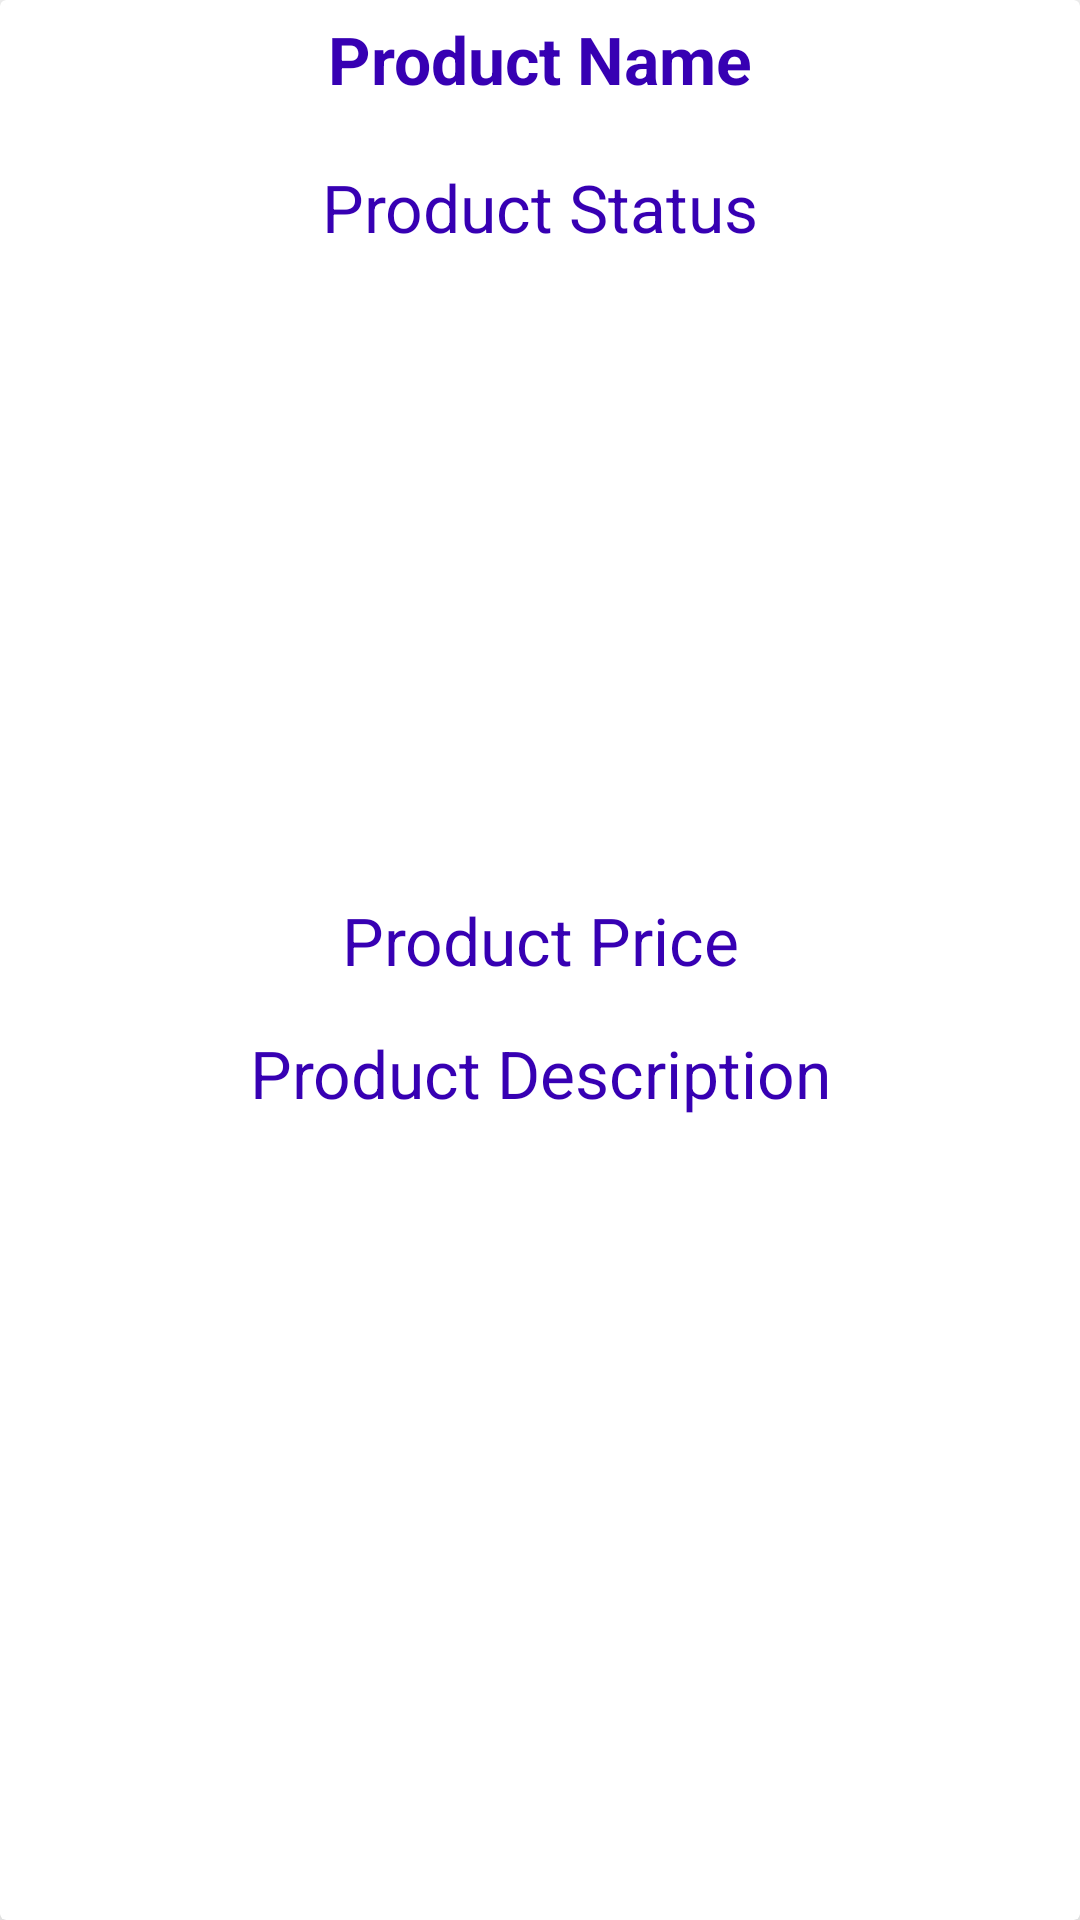

Layout XML and referenced resources for this Android screen:
<!-- AndroidManifest.xml: application theme AppTheme -->
<!-- res/layout/seller_item_view.xml -->
<?xml version="1.0" encoding="utf-8"?>
<androidx.cardview.widget.CardView
    xmlns:android="http://schemas.android.com/apk/res/android"
    xmlns:app="http://schemas.android.com/apk/res-auto"
    app:cardElevation="15dp"
    android:layout_marginTop="20dp"
    android:layout_margin="15dp"
    android:padding="5dp"
    android:layout_width="match_parent"
    android:layout_height="wrap_content">

    <RelativeLayout
        android:layout_width="match_parent"
        android:layout_height="wrap_content">

        <TextView
            android:textColor="@color/colorPrimaryDark"
            android:textStyle="bold"
            android:gravity="center"
            android:id="@+id/seller_item_product_name_tv"
            android:textSize="22sp"
            android:padding="5dp"
            android:layout_marginBottom="5dp"
            android:text="Product Name"
            android:layout_width="match_parent"
            android:layout_height="wrap_content"/>

        <TextView
            android:textColor="@color/colorPrimaryDark"
            android:id="@+id/seller_item_product_state_tv"
            android:gravity="center"
            android:textSize="22sp"
            android:padding="5dp"
            android:layout_marginTop="5dp"
            android:layout_below="@id/seller_item_product_name_tv"
            android:text="Product Status"
            android:layout_width="match_parent"
            android:layout_height="wrap_content"/>

        <ImageView
            android:id="@+id/seller_item_iv"
            android:layout_below="@id/seller_item_product_state_tv"
            android:scaleType="centerCrop"
            android:layout_width="match_parent"
            android:layout_height="200dp"/>

        <TextView
            android:textColor="@color/colorPrimaryDark"
            android:id="@+id/seller_item_product_price_tv"
            android:gravity="center"
            android:textSize="22sp"
            android:padding="5dp"
            android:layout_marginTop="5dp"
            android:layout_below="@id/seller_item_iv"
            android:text="Product Price"
            android:layout_width="match_parent"
            android:layout_height="wrap_content"/>

        <TextView
            android:textColor="@color/colorPrimaryDark"
            android:id="@+id/seller_item_product_description_tv"
            android:gravity="center"
            android:textSize="22sp"
            android:padding="5dp"
            android:layout_marginTop="5dp"
            android:layout_below="@id/seller_item_product_price_tv"
            android:text="Product Description"
            android:layout_width="match_parent"
            android:layout_height="wrap_content"/>

    </RelativeLayout>

</androidx.cardview.widget.CardView>
<!-- resources referenced by this layout -->
<resources>

  <!-- not gathered from this repository: default colours our renderer supplied (Android Studio template values) -->
  <color name="colorPrimaryDark">#FF3700B3</color>
</resources>
